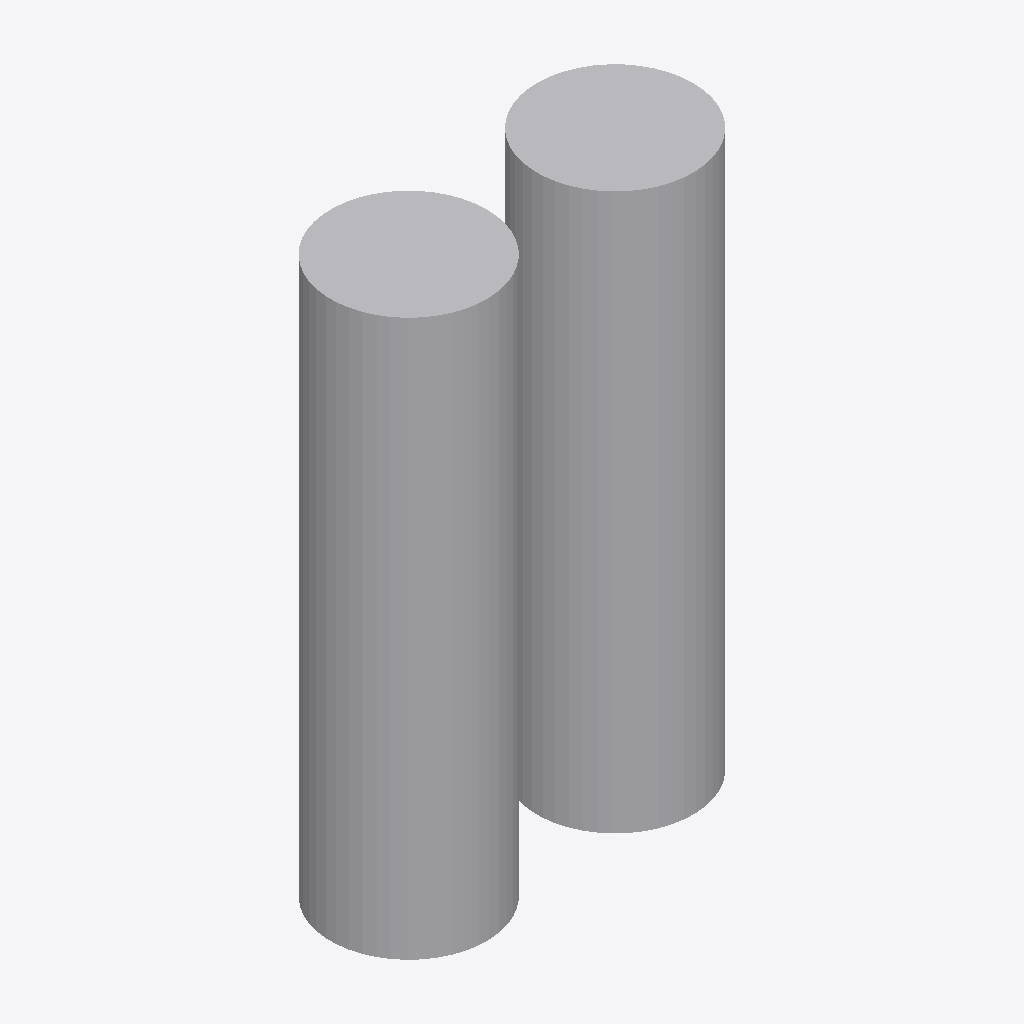
Isometric view of an IFC building model (IFC-SPF (STEP), schema IFC2X3, length unit millimetre), seen from the south-west, elements coloured by IFC class: 2 other elements (light grey).
Extent 0.9 m × 0.4 m × 1.4 m (x, y, z). Storeys (1): 标高 1 at 0.00 m. Elements (2): 2 IfcBuildingElementProxy.

HEADER;
FILE_DESCRIPTION(('ViewDefinition [CoordinationView]'),'2;1');
FILE_NAME('项目编号','2015-11-24T17:31:50',(''),(''),'The EXPRESS Data Manager Version 5.02.0100.07 : ','20140223_1515(x64) - Exporter 2015.0.2014.0223 -','');
FILE_SCHEMA(('IFC2X3'));
ENDSEC;
DATA;
#94=IFCPROJECT('2ENgrqMEH3m8MuDbAj7oA8',#41,'项目编号',$,$,'项目名称','项目状态',(#83,#91),#78);
#318=IFCSITE('2ENgrqMEH3m8MuDbAj7oAA',#41,'Default',$,'',#317,$,$,.ELEMENT.,(39,54,57,601318),(116,25,58,795166),0.0,$,$);
#104=IFCBUILDING('2ENgrqMEH3m8MuDbAj7oA9',#41,'',$,$,#32,$,'',.ELEMENT.,$,$,#100);
#137=IFCBUILDINGSTOREY('2ENgrqMEH3m8MuDb9IuDmR',#41,'标高 1',$,$,#136,$,'标高 1',.ELEMENT.,0.0);
#177=IFCBUILDINGELEMENTPROXY('2wNdSG_o9FoQ4u4cx$5MEj',#41,'专用设备 1:专用设备 1:196850',$,'专用设备 1',#175,#168,'196850',.ELEMENT.);
#270=IFCBUILDINGELEMENTPROXY('2wNdSG_o9FoQ4u4cx$5MEY',#41,'专用设备 2:专用设备 1:196861',$,'专用设备 1',#269,#264,'196861',.ELEMENT.);
ENDSEC;
